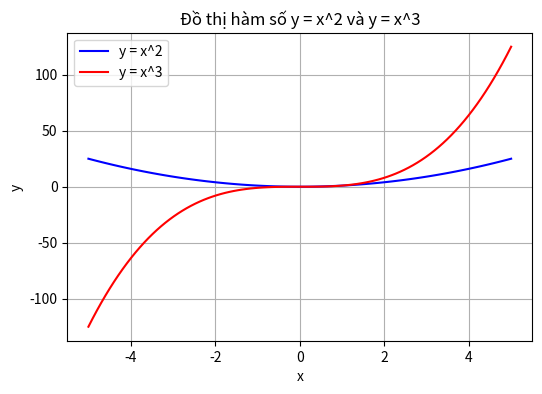

The script that saved this image:
# Bài 2:
import matplotlib.pyplot as plt
import numpy as np
x = np.linspace(-5,5,100)
y1 = x**2
y2 = x**3
plt.figure(figsize=(6,4))
plt.plot(x, y1, color = "blue", label ="y = x^2")
plt.plot(x, y2, color = "red", label ="y = x^3")
plt.title("Đồ thị hàm số y = x^2 và y = x^3")
plt.xlabel("x")
plt.ylabel("y")
plt.legend()
plt.grid(True)
plt.show()
